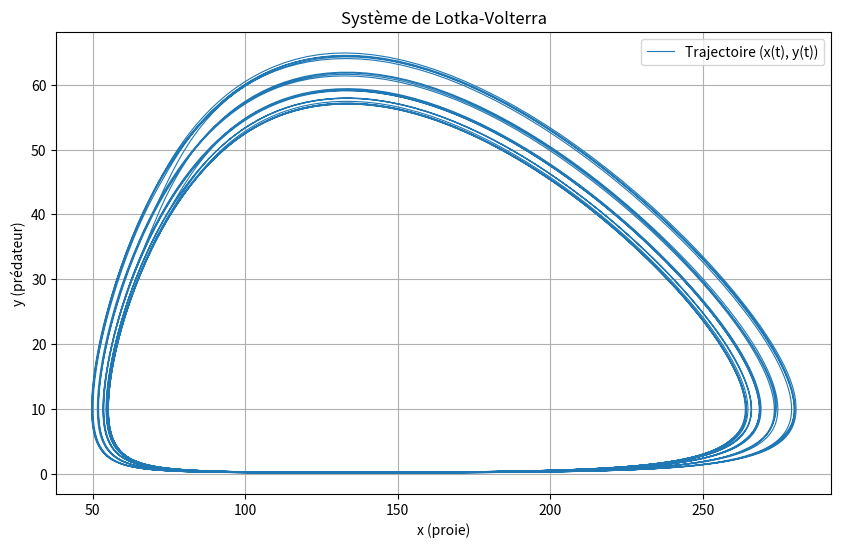

Source code (Python):
import numpy as np 
import matplotlib.pyplot as plt
from scipy.integrate import solve_ivp

#première simulation du système de Lotka-Volterra en me basant de ce que j'ai trouver sur https://fr.wikipedia.org/wiki/%C3%89quations_de_pr%C3%A9dation_de_Lotka-Volterra 

alpha=2 # taux de reproduction intrinsèque des proies
beta=0.2 # taux de mortalité des proies dû aux prédateurs rencontrés 
delta=0.15 # taux de reproduction des prédateurs en fonction des proies rencontrées et mangées
gama=20 # taux de mortalité intrinsèque des prédateurs

def lot_vol(t, state):
    x, y = state 
    dxdt = x * (alpha - beta * y)
    dydt = y * (delta * x - gama)
    return [dxdt, dydt]

# Conditions intials
t_span = (0, 30)
t_eval = np.linspace(*t_span, 10000)
initial_state = [100, 60]

solution = solve_ivp(lot_vol, t_span, initial_state, t_eval=t_eval)

plt.figure(figsize=(10, 6))
plt.plot(solution.y[0], solution.y[1], lw=0.8, label="Trajectoire (x(t), y(t))")
plt.title("Système de Lotka-Volterra")
plt.xlabel("x (proie)")
plt.ylabel("y (prédateur)")
plt.grid(True)
plt.legend()
plt.show()